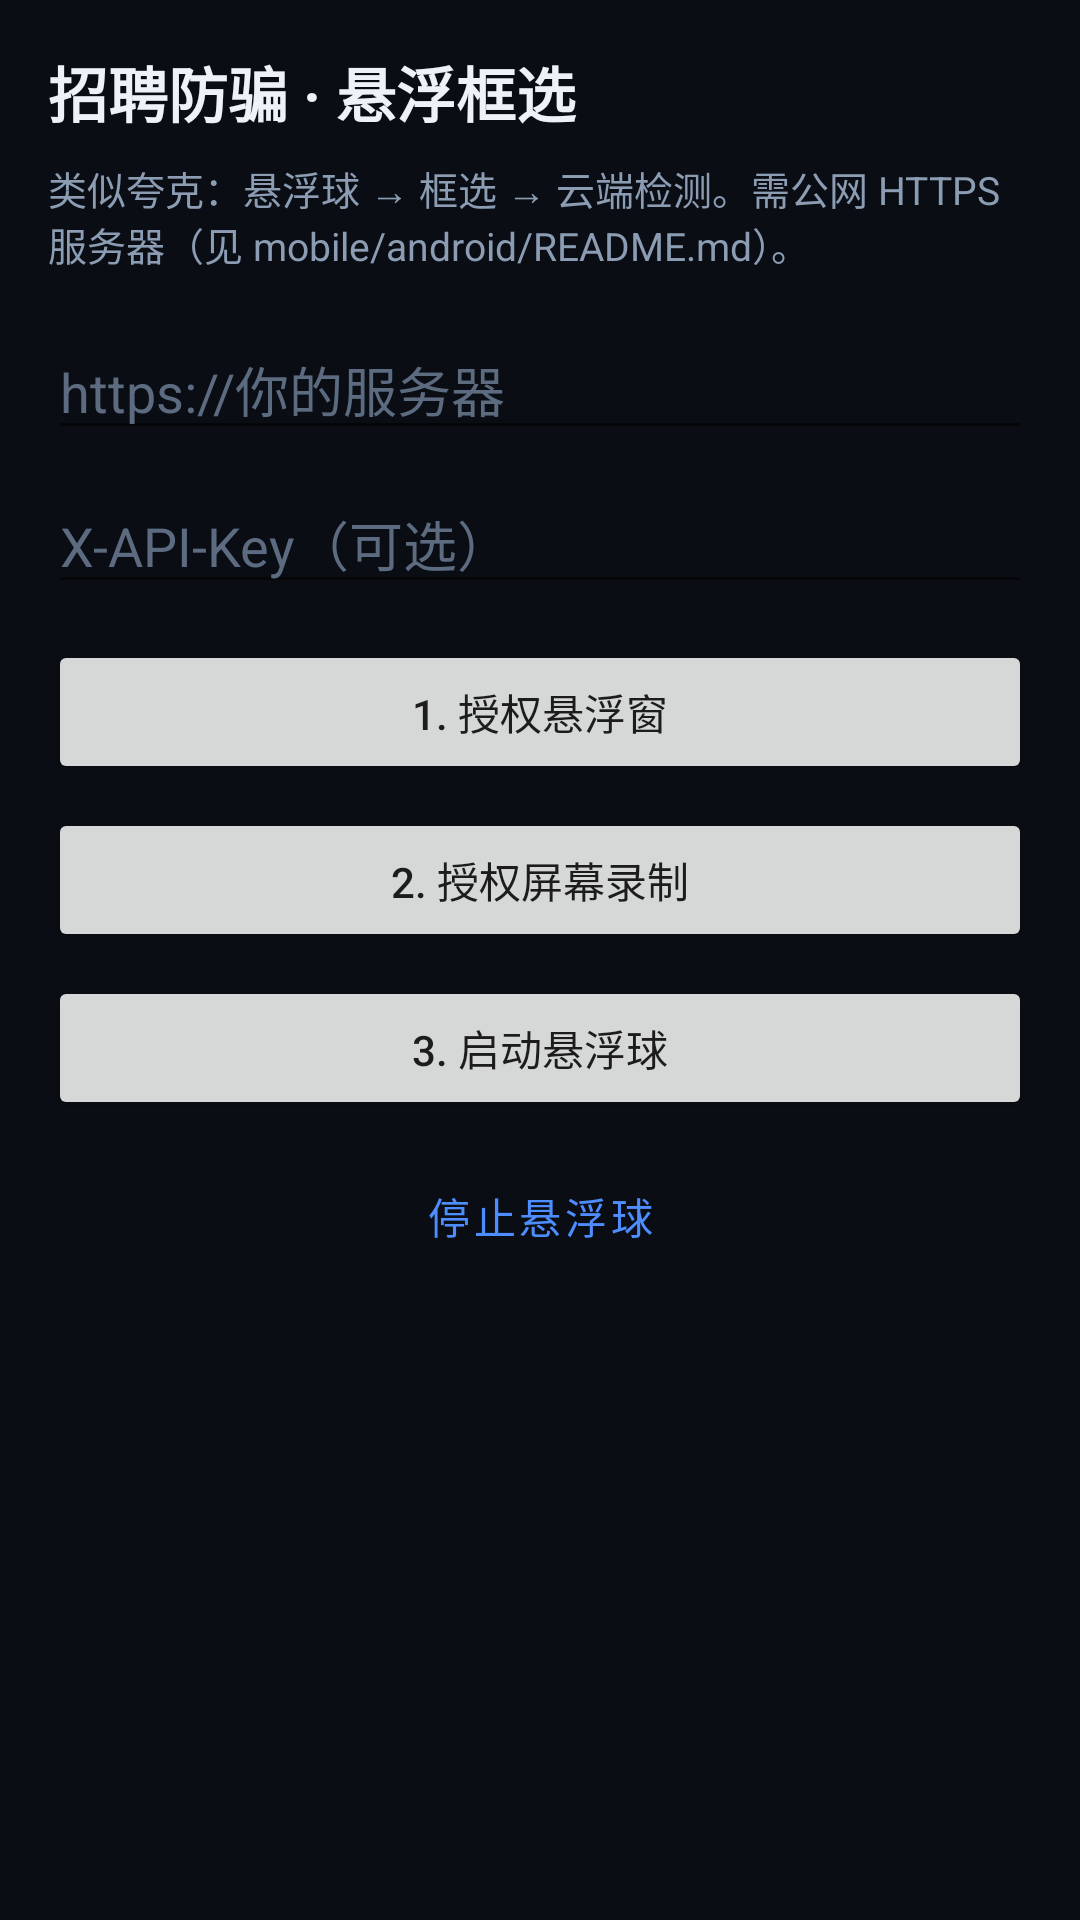

Write the Android layout XML for this screen, with the resource values it uses.
<!-- AndroidManifest.xml: application theme Theme.JobScamGuard -->
<!-- res/layout/activity_main.xml -->
<?xml version="1.0" encoding="utf-8"?>

<ScrollView xmlns:android="http://schemas.android.com/apk/res/android"
    android:layout_width="match_parent"
    android:layout_height="match_parent"
    android:background="#0A0E14"
    android:padding="16dp">

    <LinearLayout
        android:layout_width="match_parent"
        android:layout_height="wrap_content"
        android:orientation="vertical">

        <TextView
            android:layout_width="match_parent"
            android:layout_height="wrap_content"
            android:text="招聘防骗 · 悬浮框选"
            android:textColor="#EEF2F7"
            android:textSize="20sp"
            android:textStyle="bold" />

        <TextView
            android:layout_width="match_parent"
            android:layout_height="wrap_content"
            android:layout_marginTop="8dp"
            android:text="类似夸克：悬浮球 → 框选 → 云端检测。需公网 HTTPS 服务器（见 mobile/android/README.md）。"
            android:textColor="#8B9CB3"
            android:textSize="13sp" />

        <EditText
            android:id="@+id/serverUrl"
            android:layout_width="match_parent"
            android:layout_height="wrap_content"
            android:layout_marginTop="16dp"
            android:hint="https://你的服务器"
            android:inputType="textUri"
            android:textColor="#EEF2F7"
            android:textColorHint="#5C6B80" />

        <EditText
            android:id="@+id/apiKey"
            android:layout_width="match_parent"
            android:layout_height="wrap_content"
            android:layout_marginTop="8dp"
            android:hint="X-API-Key（可选）"
            android:inputType="textPassword"
            android:textColor="#EEF2F7"
            android:textColorHint="#5C6B80" />

        <Button
            android:id="@+id/btnOverlay"
            android:layout_width="match_parent"
            android:layout_height="wrap_content"
            android:layout_marginTop="12dp"
            android:text="1. 授权悬浮窗" />

        <Button
            android:id="@+id/btnCapture"
            android:layout_width="match_parent"
            android:layout_height="wrap_content"
            android:layout_marginTop="8dp"
            android:text="2. 授权屏幕录制" />

        <Button
            android:id="@+id/btnStartBubble"
            android:layout_width="match_parent"
            android:layout_height="wrap_content"
            android:layout_marginTop="8dp"
            android:text="3. 启动悬浮球" />

        <Button
            android:id="@+id/btnStopBubble"
            style="@style/Widget.MaterialComponents.Button.OutlinedButton"
            android:layout_width="match_parent"
            android:layout_height="wrap_content"
            android:layout_marginTop="8dp"
            android:text="停止悬浮球" />

        <TextView
            android:id="@+id/statusText"
            android:layout_width="match_parent"
            android:layout_height="wrap_content"
            android:layout_marginTop="16dp"
            android:textColor="#8B9CB3"
            android:textSize="12sp" />
    </LinearLayout>
</ScrollView>
<!-- resources referenced by this layout -->
<resources>
  <style name="Theme.JobScamGuard" parent="Theme.MaterialComponents.DayNight.NoActionBar">
          <item name="colorPrimary">#4D8DFF</item>
          <item name="android:statusBarColor">#0A0E14</item>
          <item name="android:navigationBarColor">#0A0E14</item>
          <item name="android:windowBackground">#0A0E14</item>
      </style>
</resources>
